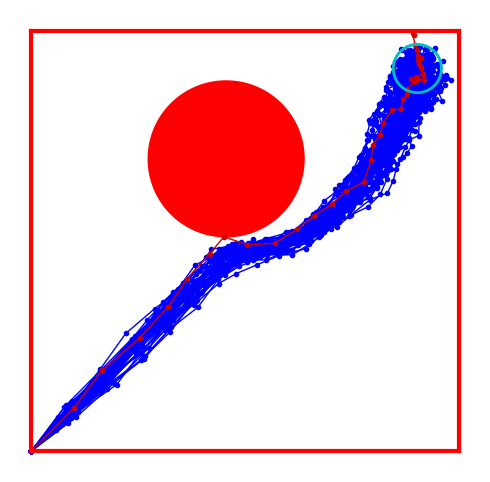

Write Python code to recreate this figure. (Note: this script raises an exception after producing the figure.)
import sys
import numpy as np
import matplotlib.pyplot as plt
from matplotlib.image import NonUniformImage
from matplotlib import cm


plt.rcParams['text.usetex'] = True

Nstate = 2
N  = 40
FS = 15

std = 0.01

Start  = [0,0]
Finish = [1,1]
gain   = 0.1
inertia = 0.5
NMC     = 1000


Time = [k for k in range(N)]


def MakeBox(spred, CO, Time = [], LW = 3):
    
    Box = np.array([[np.inf,-np.inf],[np.inf,-np.inf]])
        
    for n in range(0,NMC):
        Box[0,0] = np.min([ Box[0,0], np.min(spred[n][0])  ])
        Box[0,1] = np.max([ Box[0,1], np.max(spred[n][0])  ])
        Box[1,0] = np.min([ Box[1,0], np.min(spred[n][1])  ])
        Box[1,1] = np.max([ Box[1,1], np.max(spred[n][1])  ])
    """
    if Time:
        ax1.fill([Box[0,0], Box[0,1], Box[0,1], Box[0,0]],[Box[1,0],Box[1,0],Box[1,1], Box[1,1]  ],color=CO),alpha=0.1)
    """
    ax1.plot([Box[0,0],Box[0,1]],[Box[1,0],Box[1,0]],color=CO,linewidth=LW)
    ax1.plot([Box[0,1],Box[0,1]],[Box[1,0],Box[1,1]],color=CO,linewidth=LW)
    ax1.plot([Box[0,1],Box[0,0]],[Box[1,1],Box[1,1]],color=CO,linewidth=LW)
    ax1.plot([Box[0,0],Box[0,0]],[Box[1,1],Box[1,0]],color=CO,linewidth=LW)

    
    
    
    return Box


Finish = np.array(Finish).reshape(2,1)

C      = np.array([.5,.75]).reshape(2,1)
D      = 0.2

Angle  = np.linspace(0,2*np.pi,1000)

tau    = 20

Fgain  = 0.5

"""
#########
Dall = np.linspace(0,1,100)
Dall = list(Dall)
F    = []
for Dist in Dall:
    
   
    if Dist - D > 0:
        F.append( np.exp( -tau*(Dist - D) ) )
    else:
        F.append( 1  - tau * (  Dist - D  ) )
        
plt.figure(10)
plt.plot(Dall,F)
plt.show(block=False)
#sys.exit()
#########
"""

Vec    = np.zeros(2).reshape(2,1)
Vecsys = np.zeros(2).reshape(2,1)


spred = [np.array([0,0]).reshape(2,1)]*NMC

for time in Time:
    for n in range(0,NMC):
        Vec  = inertia*Vec + (1-inertia)*(Finish - spred[n][:,-1].reshape(2,1))
        
        Vec2C = spred[n][:,-1].reshape(2,1) - C
        
        Dist = np.linalg.norm(Vec2C)

        if Dist - D > 0:
            F = np.exp( -tau*(Dist - D) )
        else:
            F =  1  - tau * (  Dist - D  )

        Vec += Fgain*F*Vec2C/Dist
        
        sps = spred[n][:,-1].reshape(2,1) + gain*Vec.reshape(2,1) + np.random.normal(0,std,2).reshape(2,1)#
        spred[n] = np.concatenate( (spred[n],sps), axis=1)
               

#Flag Trajectories
Safe      = []
Violation = []
for k, traj in enumerate(spred):
    Err = traj-C
    DistTraj = np.min(np.sqrt(Err[0,:]**2 + Err[1,:]**2)-D)
    if DistTraj < 0:
        Violation.append(traj)
    else:
        Safe.append(traj)

plt.close('all')

figID = plt.figure(1,figsize=(12,6))

ax1 = figID.add_subplot(111)
ax1.fill(D*np.cos(Angle)+C[0],D*np.sin(Angle)+C[1],color='r')


EndMass = {'x': [], 'y' : []}
for traj in Safe[0:51]:
    ax1.plot(traj[0,:],traj[1,:],color='b',linewidth=1,marker='.')
    EndMass['x'].append(traj[0,-1])
    EndMass['y'].append(traj[1,-1])
for traj in Violation[0:1]:
    ax1.plot(traj[0,:],traj[1,:],color=[.8,0,0],linewidth=1,marker='.')
    EndMass['x'].append(traj[0,-1])
    EndMass['y'].append(traj[1,-1])
    
MakeBox(spred,'r')



EndD = np.max([np.std(EndMass['x']),np.std(EndMass['y'])])
ax1.plot(2*EndD*np.cos(Angle)+np.mean(EndMass['x']),2*EndD*np.sin(Angle)+np.mean(EndMass['y']),color='c',linewidth=2)
ax1.set_xticks([])
ax1.set_yticks([])
ax1.set_axis_off()
ax1.set_aspect('equal', 'box')

plt.show(block=False)

figID.savefig('ProbabilisticModel.eps', transparent=True, dpi='figure', format=None,metadata=None, bbox_inches='tight', pad_inches=0.1,facecolor='auto', edgecolor='auto', backend=None) #, bbox_inches='tight'


















